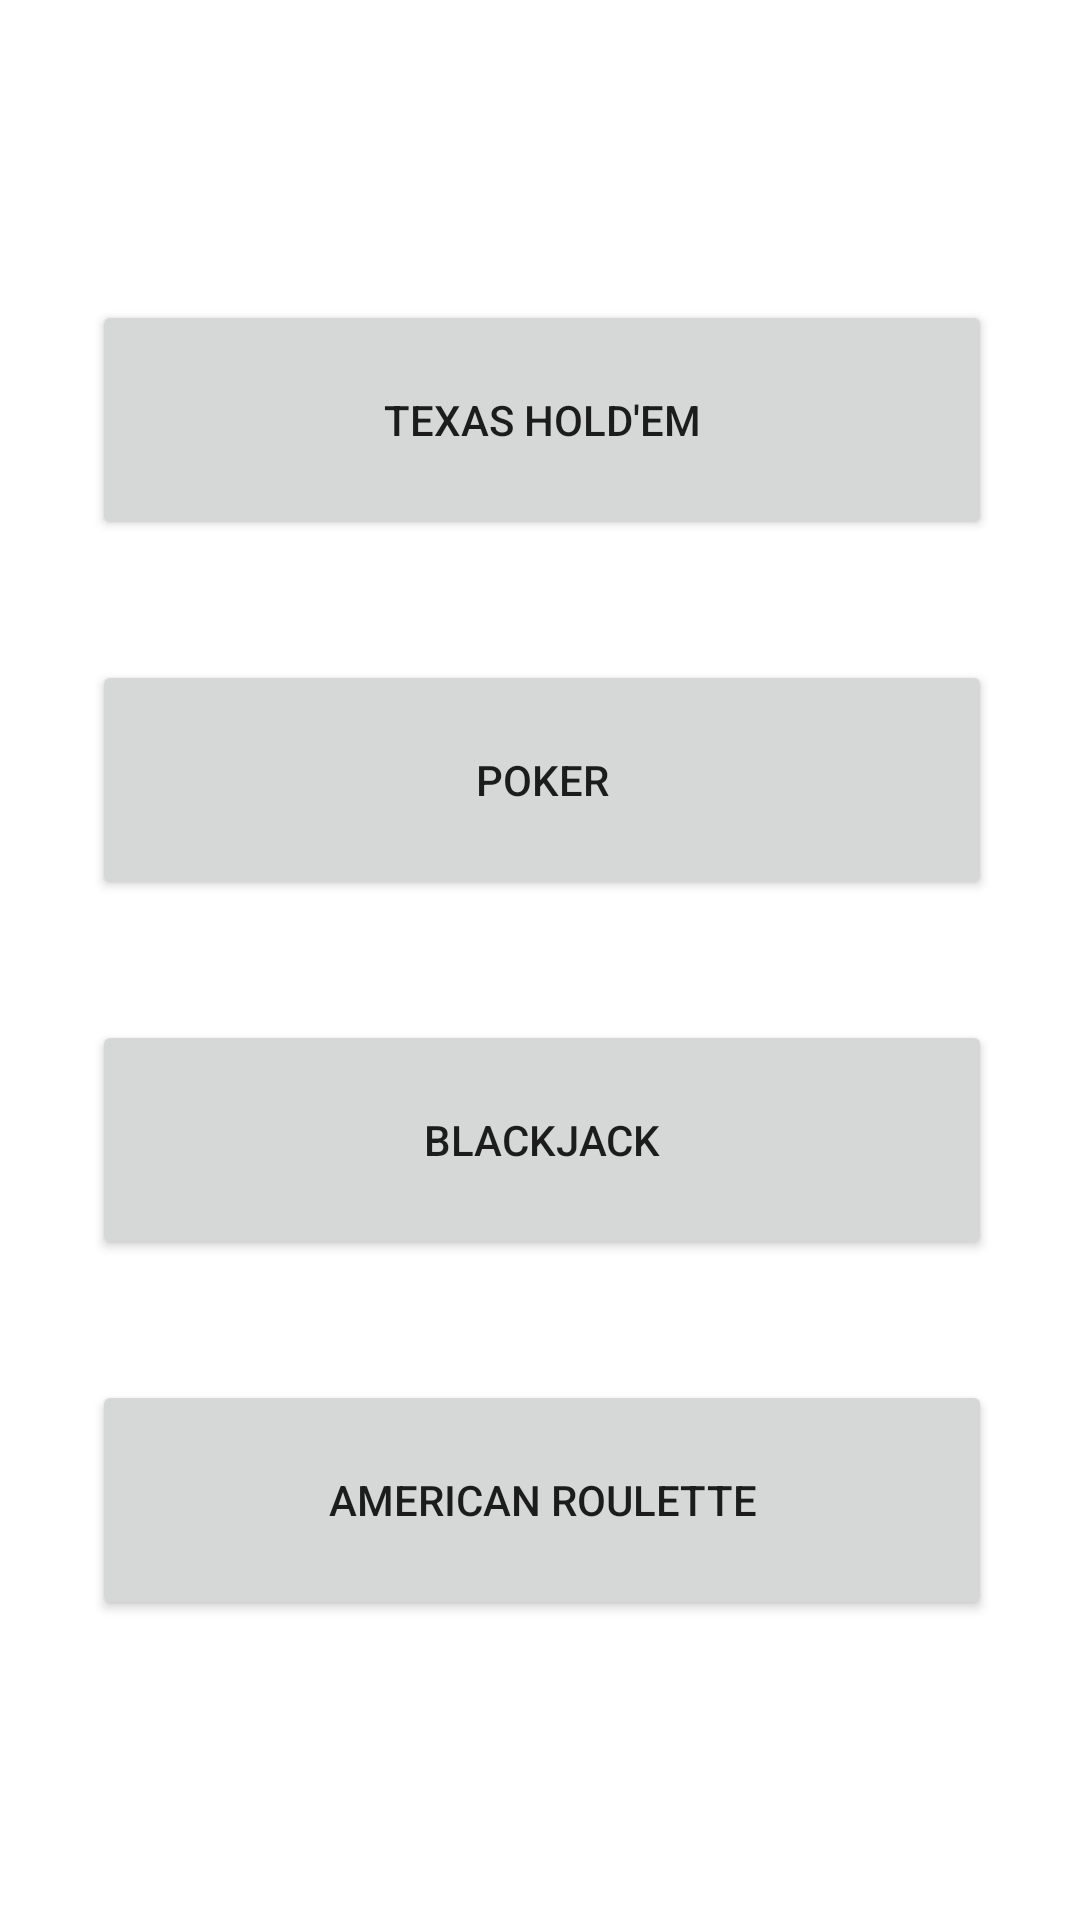

Reconstruct the res/layout file that produces this screen, plus the resources it refers to.
<!-- AndroidManifest.xml: application theme Theme.GamblingBadger -->
<!-- res/layout/fragment_tips.xml -->
<?xml version="1.0" encoding="utf-8"?>
<androidx.constraintlayout.widget.ConstraintLayout xmlns:android="http://schemas.android.com/apk/res/android"
    xmlns:app="http://schemas.android.com/apk/res-auto"
    xmlns:tools="http://schemas.android.com/tools"
    android:layout_width="match_parent"
    android:layout_height="match_parent"
    tools:context=".tips.TipsFragment">

    <ScrollView
        android:layout_width="409dp"
        android:layout_height="wrap_content"
        android:layout_centerHorizontal="true"
        android:layout_centerVertical="true"
        app:layout_constraintBottom_toBottomOf="parent"
        app:layout_constraintEnd_toEndOf="parent"
        app:layout_constraintStart_toStartOf="parent"
        app:layout_constraintTop_toTopOf="parent">


        <androidx.constraintlayout.widget.ConstraintLayout
            android:layout_width="409dp"
            android:layout_height="wrap_content"
            app:layout_constraintBottom_toBottomOf="parent"
            app:layout_constraintEnd_toEndOf="parent"
            app:layout_constraintHorizontal_bias="0.5"
            app:layout_constraintStart_toStartOf="parent"
            app:layout_constraintTop_toTopOf="parent"
            app:layout_constraintVertical_bias="0.5"
            tools:layout_editor_absoluteX="1dp"
            tools:layout_editor_absoluteY="90dp">

            <Button
                android:id="@+id/button_HelpRou"
                android:layout_width="300dp"
                android:layout_height="80dp"
                android:layout_marginTop="20dp"
                android:layout_marginBottom="20dp"
                android:text="@string/americanRoulette_title"
                app:layout_constraintBottom_toBottomOf="parent"
                app:layout_constraintEnd_toEndOf="parent"
                app:layout_constraintHorizontal_bias="0.5"
                app:layout_constraintStart_toStartOf="parent"
                app:layout_constraintTop_toBottomOf="@+id/button_HelpBlackjack" />

            <Button
                android:id="@+id/button_HelpBlackjack"
                android:layout_width="300dp"
                android:layout_height="80dp"
                android:layout_marginTop="20dp"
                android:layout_marginBottom="20dp"
                android:text="@string/blackjack_title"
                app:layout_constraintBottom_toTopOf="@+id/button_HelpRou"
                app:layout_constraintEnd_toEndOf="parent"
                app:layout_constraintHorizontal_bias="0.5"
                app:layout_constraintStart_toStartOf="parent"
                app:layout_constraintTop_toBottomOf="@+id/button_HelpPoker" />

            <Button
                android:id="@+id/button_HelpPoker"
                android:layout_width="300dp"
                android:layout_height="80dp"
                android:layout_marginTop="20dp"
                android:layout_marginBottom="20dp"
                android:enabled="true"
                android:text="@string/poker_title"
                app:layout_constraintBottom_toTopOf="@+id/button_HelpBlackjack"
                app:layout_constraintEnd_toEndOf="parent"
                app:layout_constraintHorizontal_bias="0.5"
                app:layout_constraintStart_toStartOf="parent"
                app:layout_constraintTop_toBottomOf="@+id/button_HelpTXHoldEm" />

            <Button
                android:id="@+id/button_HelpTXHoldEm"
                android:layout_width="300dp"
                android:layout_height="80dp"
                android:layout_marginTop="20dp"
                android:layout_marginBottom="20dp"
                android:enabled="true"
                android:text="@string/texasHoldem_title"
                app:layout_constraintBottom_toTopOf="@+id/button_HelpPoker"
                app:layout_constraintEnd_toEndOf="parent"
                app:layout_constraintHorizontal_bias="0.5"
                app:layout_constraintStart_toStartOf="parent"
                app:layout_constraintTop_toTopOf="parent" />

        </androidx.constraintlayout.widget.ConstraintLayout>
    </ScrollView>

</androidx.constraintlayout.widget.ConstraintLayout>
<!-- resources referenced by this layout -->
<resources>
  <string name="americanRoulette_title">American Roulette</string>
  <string name="blackjack_title">Blackjack</string>
  <string name="poker_title">Poker</string>
  <string name="texasHoldem_title">Texas Hold\'em</string>
  <style name="Theme.GamblingBadger" parent="Theme.MaterialComponents.DayNight.DarkActionBar">
          
          <item name="colorPrimary">@color/purple_500</item>
          <item name="colorPrimaryVariant">@color/purple_700</item>
          <item name="colorOnPrimary">@color/white</item>
          
          <item name="colorSecondary">@color/teal_200</item>
          <item name="colorSecondaryVariant">@color/teal_700</item>
          <item name="colorOnSecondary">@color/black</item>
          
          <item name="android:statusBarColor" tools:targetApi="l">?attr/colorPrimaryVariant</item>
          
      </style>
  <!-- not gathered from this repository: default colours our renderer supplied (Android Studio template values) -->
  <color name="purple_500">#FF6200EE</color>
  <color name="purple_700">#FF3700B3</color>
  <color name="teal_200">#FF03DAC5</color>
  <color name="teal_700">#FF018786</color>
  <color name="black">#FF000000</color>
  <color name="white">#FFFFFFFF</color>
</resources>
